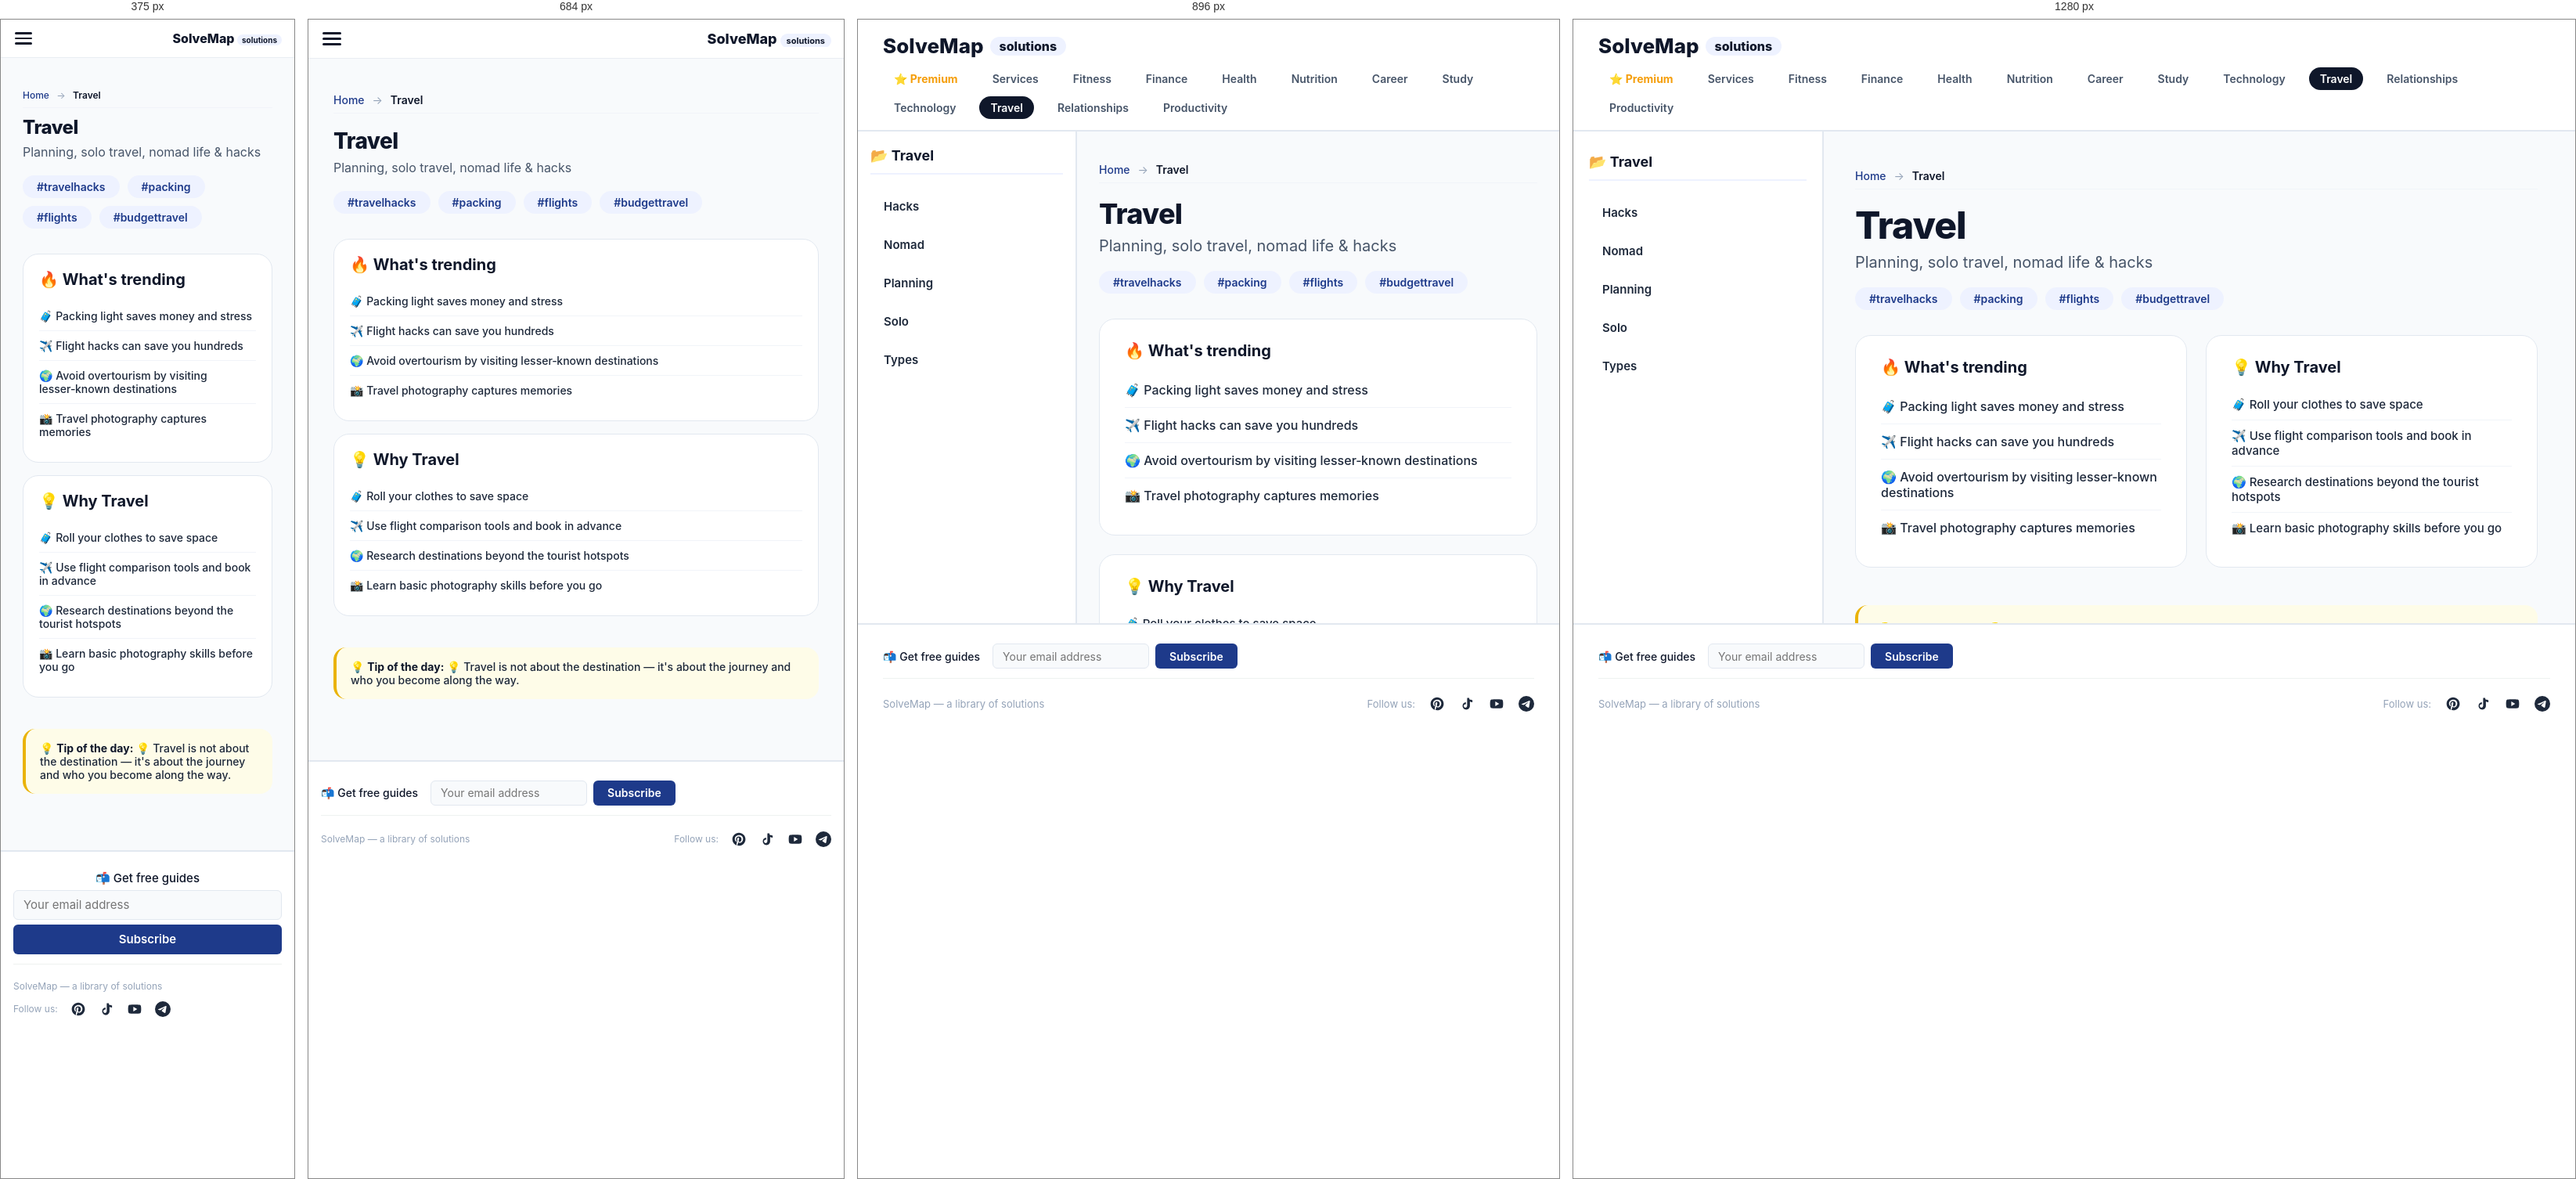
Rendered at 375 px, 684 px, 896 px and 1280 px, left to right.

<!-- file: index.html -->
<!DOCTYPE html>
<html lang="en">
<head>
    <meta charset="UTF-8" />
    <meta name="viewport" content="width=device-width, initial-scale=1.0" />
    <title>Travel — SolveMap</title>
    <meta name="description" content="Planning, solo travel, nomad life &amp; hacks — free guides and solutions at SolveMap." />
    <link rel="icon" type="image/png" href="../favicon.png" />
    <link rel="preconnect" href="https://fonts.googleapis.com" />
    <link rel="preconnect" href="https://fonts.gstatic.com" crossorigin />
    <link href="https://fonts.googleapis.com/css2?family=Inter:opsz,wght@14..32,400;14..32,500;14..32,600;14..32,700;14..32,800&display=swap" rel="stylesheet" />
    <style>
        :root { --primary: #0f172a; --accent: #f97316; }
        @media (max-width: 768px) {
            html, body {
                overflow: auto !important;
                height: auto !important;
                min-height: 100vh;
            }
            .app {
                display: block !important;
                height: auto !important;
                overflow: visible !important;
            }
            .sidebar {
                display: none !important;
            }
            .main-content {
                display: block !important;
                height: auto !important;
                overflow-y: visible !important;
                padding-bottom: 60px !important;
            }
            #content-inner {
                padding: 16px !important;
            }
            .footer {
                position: relative !important;
                margin-top: 20px !important;
            }
        }
        
    .footer-subscribe {
        display: flex;
        align-items: center;
        gap: 10px 16px;
        flex-wrap: wrap;
        width: 100%;
        padding: 8px 0 12px;
        border-bottom: 1px solid #eef2f0;
        margin-bottom: 10px;
    }
    .footer-subscribe .label {
        font-size: 14px;
        font-weight: 500;
        color: #0f172a;
        white-space: nowrap;
    }
    .footer-subscribe .subscribe-form {
        display: flex;
        align-items: center;
        gap: 8px;
        flex: 0 1 auto;
    }
    .footer-subscribe .subscribe-form input[type="email"] {
        width: 200px;
        height: 32px;
        padding: 4px 12px;
        font-size: 14px;
        background: #f8fafc;
        border: 1px solid #e2e8f0;
        border-radius: 6px;
        outline: none;
        font-family: 'Inter', sans-serif;
        transition: border-color 0.2s;
        box-sizing: border-box;
    }
    .footer-subscribe .subscribe-form input[type="email"]:focus {
        border-color: #1e3a8a;
    }
    .footer-subscribe .subscribe-form button {
        height: 32px;
        padding: 4px 18px;
        font-size: 14px;
        font-weight: 600;
        background: #1e3a8a;
        color: #ffffff;
        border: none;
        border-radius: 6px;
        cursor: pointer;
        font-family: 'Inter', sans-serif;
        white-space: nowrap;
        transition: background 0.2s;
        box-sizing: border-box;
    }
    .footer-subscribe .subscribe-form button:hover {
        background: #2563eb;
    }
    .footer-subscribe .subscribe-message {
        font-size: 13px;
        padding: 2px 10px;
        border-radius: 4px;
        display: none;
        flex-basis: 100%;
    }
    .footer-subscribe .subscribe-message.success {
        display: block;
        color: #166534;
    }
    .footer-subscribe .subscribe-message.error {
        display: block;
        color: #991b1b;
    }
    @media (max-width: 600px) {
        .footer-subscribe {
            flex-direction: column;
            align-items: stretch;
            gap: 6px;
        }
        .footer-subscribe .subscribe-form {
            flex-direction: column;
            align-items: stretch;
            gap: 6px;
        }
        .footer-subscribe .subscribe-form input[type="email"],
        .footer-subscribe .subscribe-form button {
            width: 100%;
            height: 38px;
            font-size: 15px;
        }
        .footer-subscribe .subscribe-form input[type="email"] {
            width: 100%;
        }
        .footer-subscribe .label {
            font-size: 15px;
        }
    }
    
        
    .breadcrumbs {
        font-size: 14px;
        color: #64748b;
        margin-bottom: 20px;
        padding: 8px 0;
        border-bottom: 1px solid #f1f4f9;
    }
    .breadcrumbs a {
        color: #1e3a8a;
        text-decoration: none;
        font-weight: 500;
    }
    .breadcrumbs a:hover {
        text-decoration: underline;
    }
    .breadcrumbs .sep {
        margin: 0 6px;
        color: #94a3b8;
    }
    .breadcrumbs .current {
        color: #0f172a;
        font-weight: 600;
    }
    @media (max-width: 600px) {
        .breadcrumbs {
            font-size: 12px;
            margin-bottom: 12px;
        }
    }
    
        
    /* ----- Блок "Недавно просмотренные" и "Вам также может понравиться" ----- */
    .recently-viewed {
        margin: 32px 0 20px;
        padding: 20px 0;
        border-top: 2px solid #eef2ff;
    }
    .recently-viewed h2 {
        font-size: 22px;
        font-weight: 700;
        margin-bottom: 16px;
        color: #0f172a;
    }
    .related-grid {
        display: grid;
        grid-template-columns: repeat(3, 1fr);
        gap: 16px;
    }
    .related-card {
        background: #ffffff;
        border: 1px solid #f1f4f9;
        border-radius: 12px;
        padding: 14px 16px;
        text-decoration: none;
        color: #0f172a;
        transition: all 0.2s;
        display: flex;
        justify-content: space-between;
        align-items: center;
        gap: 12px;
        max-width: 100%;
        box-sizing: border-box;
    }
    .related-card:hover {
        border-color: #dbe2ed;
        box-shadow: 0 4px 12px rgba(0,0,0,0.04);
        transform: translateY(-2px);
    }
    .related-left {
        display: flex;
        align-items: center;
        gap: 12px;
        flex: 1 1 auto;
        min-width: 0;
    }
    .related-icon {
        font-size: 22px;
        flex-shrink: 0;
    }
    .related-info {
        display: flex;
        flex-direction: column;
        flex: 1 1 auto;
        min-width: 0;
    }
    .related-name {
        font-weight: 600;
        font-size: 14px;
        line-height: 1.3;
        white-space: normal;
        word-break: break-word;
        overflow-wrap: break-word;
    }
    .related-meta {
        font-size: 11px;
        color: #94a3b8;
        font-weight: 500;
        white-space: normal;
        word-break: break-word;
    }
    .related-badge {
        font-size: 10px;
        font-weight: 600;
        color: #1e3a8a;
        background: #eef2ff;
        padding: 2px 10px;
        border-radius: 40px;
        flex-shrink: 0;
    }
    .related-badge.premium-badge {
        background: #f59e0b;
        color: #0f172a;
    }
    .related-card.premium-card {
        border: 2px solid #f59e0b;
        box-shadow: 0 4px 12px rgba(245,158,11,0.15);
    }
    .related-card.premium-card:hover {
        border-color: #d97706;
        box-shadow: 0 8px 24px rgba(245,158,11,0.2);
    }
    @media (max-width: 768px) {
        .related-grid {
            grid-template-columns: 1fr 1fr;
        }
    }
    @media (max-width: 480px) {
        .related-grid {
            grid-template-columns: 1fr;
        }
    }
    /* Фильтры на странице подкатегорий */
    .filter-bar {
        display: flex;
        flex-wrap: wrap;
        gap: 8px 12px;
        margin-bottom: 20px;
        padding: 12px 0;
        border-bottom: 1px solid #f1f4f9;
    }
    .filter-btn {
        padding: 4px 14px;
        border: 1px solid #e2e8f0;
        border-radius: 40px;
        background: #ffffff;
        color: #1e293b;
        font-size: 13px;
        font-weight: 500;
        cursor: pointer;
        transition: all 0.2s;
        font-family: 'Inter', sans-serif;
    }
    .filter-btn:hover {
        background: #f1f4f9;
        border-color: #94a3b8;
    }
    .filter-btn.active {
        background: #1e3a8a;
        color: #ffffff;
        border-color: #1e3a8a;
    }
    .filter-btn.type {
        border-color: #e2e8f0;
    }
    .filter-btn.type.active {
        background: #1e3a8a;
        color: #ffffff;
        border-color: #1e3a8a;
    }
    .filter-label {
        font-size: 13px;
        font-weight: 600;
        color: #475569;
        margin-right: 4px;
    }
    .file-grid {
        display: grid;
        grid-template-columns: repeat(3, 1fr);
        gap: 16px;
    }
    .file-card {
        background: #ffffff;
        border: 1px solid #f1f4f9;
        border-radius: 12px;
        padding: 16px;
        text-decoration: none;
        color: #0f172a;
        transition: all 0.2s;
        display: flex;
        flex-direction: column;
        gap: 6px;
    }
    .file-card:hover {
        border-color: #dbe2ed;
        box-shadow: 0 4px 12px rgba(0,0,0,0.04);
        transform: translateY(-2px);
    }
    .file-card .icon {
        font-size: 24px;
    }
    .file-card .name {
        font-weight: 600;
        font-size: 15px;
        line-height: 1.3;
    }
    .file-card .desc {
        font-size: 13px;
        color: #64748b;
        line-height: 1.4;
    }
    .file-card .badge {
        font-size: 11px;
        font-weight: 600;
        color: #1e3a8a;
        background: #eef2ff;
        padding: 2px 10px;
        border-radius: 40px;
        align-self: flex-start;
    }
    @media (max-width: 768px) {
        .file-grid {
            grid-template-columns: 1fr 1fr;
        }
    }
    @media (max-width: 480px) {
        .file-grid {
            grid-template-columns: 1fr;
        }
    }
    
    </style>
    <link rel="stylesheet" href="../styles/category.css" />
    <script async src="https://www.googletagmanager.com/gtag/js?id=G-FS6Q6N9PCJ"></script>
    <script>window.dataLayer=window.dataLayer||[];function gtag(){dataLayer.push(arguments);}gtag('js',new Date());gtag('config','G-FS6Q6N9PCJ');</script>
</head>
<body>
    <div class="mobile-overlay" id="mobileOverlay"></div>
    <div class="mobile-menu" id="mobileMenu"><button class="close-btn" onclick="closeMobileMenu()">✕</button><div class="menu-back" onclick="window.location.href='../'">← All Categories</div><div class="menu-section-title">📂 Travel</div><a href="./hacks/">Hacks</a><a href="./nomad/">Nomad</a><a href="./planning/">Planning</a><a href="./solo/">Solo</a><a href="./types/">Types</a></div>
    <div class="mobile-header"><button class="hamburger" id="hamburgerBtn" onclick="toggleMobileMenu()" aria-label="Menu"><span></span><span></span><span></span></button><a class="mobile-logo" href="../">SolveMap <span>solutions</span></a></div>
    <header class="header"><div class="logo" onclick="window.location.href='../'">SolveMap <span>solutions</span></div><nav class="header-categories"><a href="../premium/" style="color:#f59e0b;font-weight:700;">⭐ Premium</a><a href="../services/">Services</a><a href="../fitness/" class="">Fitness</a><a href="../finance/" class="">Finance</a><a href="../health/" class="">Health</a><a href="../nutrition/" class="">Nutrition</a><a href="../career/" class="">Career</a><a href="../study/" class="">Study</a><a href="../technology/" class="">Technology</a><a href="../travel/" class="active">Travel</a><a href="../relationships/" class="">Relationships</a><a href="../productivity/" class="">Productivity</a></nav></header>
    <div class="app"><nav class="sidebar"><div class="sidebar-title">📂 Travel</div><ul><li class="sub-link" onclick="window.location.href='./hacks/'">Hacks</li><li class="sub-link" onclick="window.location.href='./nomad/'">Nomad</li><li class="sub-link" onclick="window.location.href='./planning/'">Planning</li><li class="sub-link" onclick="window.location.href='./solo/'">Solo</li><li class="sub-link" onclick="window.location.href='./types/'">Types</li></ul></nav><main class="main-content" id="main-content"><div id="content-inner" class="fade-in"><nav class="breadcrumbs"><a href="../index.html">Home</a> <span class="sep">→</span> <span class="current">Travel</span></nav><h1>Travel</h1><p class="subtitle">Planning, solo travel, nomad life &amp; hacks</p><div class="tags"><span>#travelhacks</span><span>#packing</span><span>#flights</span><span>#budgettravel</span></div><div class="content-grid"><div class="trends"><h3>🔥 What's trending</h3><ul><li>🧳 Packing light saves money and stress</li><li>✈️ Flight hacks can save you hundreds</li><li>🌍 Avoid overtourism by visiting lesser‑known destinations</li><li>📸 Travel photography captures memories</li></ul></div><div class="why-section"><h3>💡 Why Travel</h3><ul><li>🧳 Roll your clothes to save space</li><li>✈️ Use flight comparison tools and book in advance</li><li>🌍 Research destinations beyond the tourist hotspots</li><li>📸 Learn basic photography skills before you go</li></ul></div><div class="tip-box">💡 <strong>Tip of the day:</strong> 💡 Travel is not about the destination — it's about the journey and who you become along the way.</div></div></div></main></div>
    <footer class="footer">
    <div class="footer-subscribe">
        <span class="label">📬 Get free guides</span>
        <form class="subscribe-form" data-source="category:travel">
            <input type="email" placeholder="Your email address" required />
            <button type="submit">Subscribe</button>
        </form>
        <div class="subscribe-message"></div>
    </div>
    <div style="display:flex;flex-wrap:wrap;justify-content:space-between;align-items:center;width:100%;gap:12px;"><span>SolveMap — a library of solutions</span><div class="socials"><span class="label">Follow us:</span><a href="https://pinterest.com/solvemap/" title="Pinterest"><svg viewBox="0 0 24 24"><path d="M12 2C6.48 2 2 6.48 2 12c0 4.23 2.66 7.86 6.45 9.21-.09-.78-.17-1.98.03-2.83.18-.76 1.15-4.88 1.15-4.88s-.29-.58-.29-1.44c0-1.35.78-2.36 1.76-2.36.83 0 1.23.62 1.23 1.37 0 .84-.53 2.09-.81 3.25-.23.97.49 1.76 1.44 1.76 1.73 0 3.06-1.82 3.06-4.45 0-2.33-1.67-3.95-4.06-3.95-2.77 0-4.39 2.08-4.39 4.23 0 .84.32 1.74.72 2.23.08.1.09.18.06.28-.07.29-.23.91-.26 1.04-.04.18-.14.22-.33.13-1.24-.58-2.02-2.38-2.02-3.83 0-3.12 2.27-5.99 6.54-5.99 3.43 0 6.1 2.45 6.1 5.72 0 3.41-2.15 6.16-5.14 6.16-1 0-1.94-.52-2.26-1.13 0 0-.49 1.88-.61 2.34-.22.85-.82 1.92-1.22 2.57.92.28 1.9.44 2.92.44 5.52 0 10-4.48 10-10S17.52 2 12 2z"/></svg></a><a href="https://www.tiktok.com/@solvemap" title="Tiktok"><svg viewBox="0 0 24 24"><path d="M16.6 5.82s.51.5 0 0A4.278 4.278 0 0 1 15.54 3h-3.09v12.4a2.592 2.592 0 0 1-2.59 2.5c-1.42 0-2.6-1.16-2.6-2.6 0-1.44 1.18-2.6 2.6-2.6.26 0 .51.04.75.12v-3.1a5.7 5.7 0 0 0-5.16 5.63c0 3.11 2.5 5.63 5.6 5.63 3.1 0 5.6-2.52 5.6-5.63V8.3c1.13.77 2.48 1.2 3.9 1.2V6.24c-.68 0-1.35-.24-1.9-.67z"/></svg></a><a href="https://www.youtube.com/@solvemap_top" title="Youtube"><svg viewBox="0 0 24 24"><path d="M21.58 7.19c-.23-.86-.91-1.54-1.77-1.77C18.25 5 12 5 12 5s-6.25 0-7.81.42c-.86.23-1.54.91-1.77 1.77C2 8.75 2 12 2 12s0 3.25.42 4.81c.23.86.91 1.54 1.77 1.77C5.75 19 12 19 12 19s6.25 0 7.81-.42c.86-.23 1.54-.91 1.77-1.77C22 15.25 22 12 22 12s0-3.25-.42-4.81zM10 15.5v-7l6 3.5-6 3.5z"/></svg></a><a href="https://t.me/solvemap" title="Telegram"><svg viewBox="0 0 24 24"><path d="M11.944 0A12 12 0 0 0 0 12a12 12 0 0 0 12 12 12 12 0 0 0 12-12A12 12 0 0 0 12 0a12 12 0 0 0-.056 0zm4.962 7.224c.1-.002.321.023.465.14a.506.506 0 0 1 .171.325c.016.093.036.306.02.472-.18 1.898-.962 6.502-1.36 8.627-.168.9-.499 1.201-.82 1.23-.696.065-1.225-.46-1.9-.902-1.056-.693-1.653-1.124-2.678-1.8-1.185-.78-.417-1.21.258-1.91.177-.184 3.247-2.977 3.307-3.23.007-.032.014-.15-.056-.212s-.174-.041-.249-.024c-.106.024-1.793 1.14-5.061 3.345-.48.33-.913.49-1.302.48-.428-.008-1.252-.241-1.865-.44-.752-.245-1.349-.374-1.297-.789.027-.216.325-.437.893-.663 3.498-1.524 5.83-2.529 6.998-3.014 3.332-1.386 4.025-1.627 4.476-1.635z"/></svg></a></div></div></footer>
    <script>
        function toggleMobileMenu(){var m=document.getElementById('mobileMenu');var o=document.getElementById('mobileOverlay');var h=document.getElementById('hamburgerBtn');m.classList.toggle('active');o.classList.toggle('active');h.classList.toggle('active');document.body.style.overflow=m.classList.contains('active')?'hidden':'';}
        function closeMobileMenu(){document.getElementById('mobileMenu').classList.remove('active');document.getElementById('mobileOverlay').classList.remove('active');document.getElementById('hamburgerBtn').classList.remove('active');document.body.style.overflow='';}
        document.getElementById('mobileOverlay').addEventListener('click',closeMobileMenu);
        document.querySelectorAll('.mobile-menu a').forEach(function(l){l.addEventListener('click',closeMobileMenu);});
    </script>
    
    <script>
    (function() {
        const SUBSCRIBE_URL = "https://script.google.com/macros/s/AKfycbwKzazGv4KsmpHuwRLcF7hod3tXJq9anPnKzRjvEqaaHUOKzn_8zAgSNkF0kxX-U2Mn/exec";
        
        function handleSubscribeForm(form) {
            const emailInput = form.querySelector('input[type="email"]');
            const messageDiv = form.parentElement.querySelector('.subscribe-message');
            const email = emailInput.value.trim();
            
            if (!email || !email.includes('@')) {
                showMessage(messageDiv, 'Please enter a valid email.', 'error');
                return;
            }
            
            const source = form.dataset.source || 'unknown';
            const url = SUBSCRIBE_URL + '?email=' + encodeURIComponent(email) + '&source=' + encodeURIComponent(source);
            
            fetch(url)
            .then(response => response.text())
            .then(text => {
                try {
                    return JSON.parse(text);
                } catch (e) {
                    if (response.ok) {
                        return { success: true, message: 'Subscribed!' };
                    } else {
                        return { success: false, error: 'Server error' };
                    }
                }
            })
            .then(data => {
                if (data.success) {
                    showMessage(messageDiv, '✅ You are subscribed!', 'success');
                    emailInput.value = '';
                } else {
                    let errorMsg = data.message || data.error || 'Something went wrong.';
                    showMessage(messageDiv, '❌ ' + errorMsg, 'error');
                }
            })
            .catch(error => {
                console.error('Subscribe error:', error);
                showMessage(messageDiv, '✅ You are subscribed!', 'success');
                emailInput.value = '';
            });
        }
        
        function showMessage(container, text, type) {
            if (!container) return;
            container.textContent = text;
            container.className = 'subscribe-message ' + type;
            container.style.display = 'block';
            clearTimeout(container._timeout);
            container._timeout = setTimeout(() => {
                container.style.display = 'none';
            }, 5000);
        }
        
        document.addEventListener('DOMContentLoaded', function() {
            document.querySelectorAll('.subscribe-form').forEach(function(form) {
                form.addEventListener('submit', function(e) {
                    e.preventDefault();
                    handleSubscribeForm(form);
                });
            });
        });
    })();
    </script>
    
</body>
</html>

/* @media block from category.css */
@media (max-width:1024px) { .sidebar { width:280px; padding:20px 16px; } .main-content { padding:32px 28px; } .main-content h1 { font-size:36px; } .main-content .content-grid { grid-template-columns:1fr; } }

/* @media block from category.css */
@media (max-width:768px) { .header { flex-direction:column; align-items:stretch; padding:16px; } .header-categories { gap:6px 12px; justify-content:center; } .app { flex-direction:column; overflow:visible; height:auto; } .sidebar { width:100%; border-right:none; border-bottom:2px solid #e2e8f0; height:auto; max-height:300px; overflow-y:auto; } .main-content { padding:24px 20px; overflow:visible; } .main-content h1 { font-size:32px; } .footer { flex-direction:column; align-items:flex-start; padding:16px; } }

/* @media block from category.css */
@media (max-width:480px) { .main-content h1 { font-size:28px; } }

/* @media block from category.css */
@media (max-width: 768px) {
    body { padding: 0; }
    .header { display: none !important; }
    
    .mobile-header {
        display: flex !important;
        justify-content: space-between;
        align-items: center;
        padding: 10px 16px;
        border-bottom: 1px solid #e9edf2;
        background: white;
        gap: 10px;
        position: sticky;
        top: 0;
        z-index: 9990;
    }
    
    .hamburger {
        display: flex !important;
        flex-direction: column;
        gap: 4px;
        cursor: pointer;
        padding: 6px 2px;
        background: transparent;
        border: none;
        flex-shrink: 0;
        z-index: 10001;
        order: 1;
    }
    .hamburger span {
        display: block;
        width: 24px;
        height: 3px;
        background: #0f172a;
        border-radius: 3px;
        transition: all 0.3s ease;
    }
    .hamburger.active span:nth-child(1) {
        transform: rotate(45deg) translate(4px, 5px);
    }
    .hamburger.active span:nth-child(2) {
        opacity: 0;
    }
    .hamburger.active span:nth-child(3) {
        transform: rotate(-45deg) translate(4px, -5px);
    }
    
    .mobile-logo {
        font-size: 18px;
        font-weight: 800;
        color: #0f172a;
        text-decoration: none;
        flex-shrink: 1;
        min-width: 0;
        overflow: hidden;
        white-space: nowrap;
        order: 2;
        text-align: right;
    }
    .mobile-logo span {
        color: var(--primary);
        background: #eef2ff;
        padding: 2px 8px;
        border-radius: 40px;
        font-size: 11px;
        font-weight: 700;
    }
    
    .mobile-overlay {
        display: none;
        position: fixed;
        top: 0;
        left: 0;
        width: 100%;
        height: 100%;
        background: rgba(0,0,0,0.4);
        z-index: 9999;
    }
    .mobile-overlay.active { display: block; }
    
    .mobile-menu {
        display: none;
        position: fixed;
        top: 0;
        left: -280px;
        width: 280px;
        height: 100%;
        background: white;
        padding: 60px 0 30px;
        box-shadow: 4px 0 20px rgba(0,0,0,0.1);
        z-index: 10000;
        transition: left 0.3s cubic-bezier(0.4, 0, 0.2, 1);
        overflow-y: auto;
    }
    .mobile-menu.active {
        left: 0;
        display: block;
    }
    .mobile-menu .close-btn {
        position: absolute;
        top: 12px;
        right: 16px;
        font-size: 24px;
        background: none;
        border: none;
        cursor: pointer;
        color: #0f172a;
        padding: 4px 8px;
    }
    .mobile-menu a {
        display: block;
        padding: 14px 20px;
        font-size: 15px;
        font-weight: 600;
        color: #1e293b;
        transition: background 0.15s;
        border-bottom: 1px solid #f8fafc;
        text-decoration: none;
    }
    .mobile-menu a:active { background: #f1f4f9; }
    .mobile-menu a .icon {
        display: none;
    }
    
    .sidebar { display: none !important; }
    
    .app { flex-direction: column; height: auto; overflow: visible; }
    .main-content {
        padding: 20px 16px 30px !important;
        flex: 1;
        overflow: visible;
        height: auto;
    }
    .main-content h1 { font-size: 28px !important; }
    .main-content .subtitle { font-size: 16px !important; }
    .main-content .content-grid { 
        grid-template-columns: 1fr !important; 
        gap: 16px !important;
    }
    .main-content .trends,
    .main-content .why-section {
        padding: 20px !important;
    }
    .main-content .trends li,
    .main-content .why-section li {
        font-size: 14px !important;
        padding: 10px 0 !important;
    }
    .tip-box {
        font-size: 14px !important;
        padding: 16px 18px !important;
    }
    
    .footer {
        margin-top: 32px !important;
        padding: 16px 16px !important;
        flex-direction: column !important;
        align-items: center !important;
        text-align: center !important;
        gap: 10px !important;
        font-size: 12px !important;
    }
    .footer .socials { gap: 16px; }
    .footer .socials svg { width: 20px; height: 20px; }
    .footer .socials .label { font-size: 12px; }
}

/* @media block from category.css */
@media (max-width: 400px) {
    .main-content { padding: 16px 12px 24px !important; }
    .main-content h1 { font-size: 24px !important; }
    .mobile-menu { width: 260px; }
    .mobile-logo { font-size: 16px; }
    .mobile-logo span { font-size: 10px; padding: 1px 6px; }
    .hamburger span { width: 22px; height: 2.5px; }
}